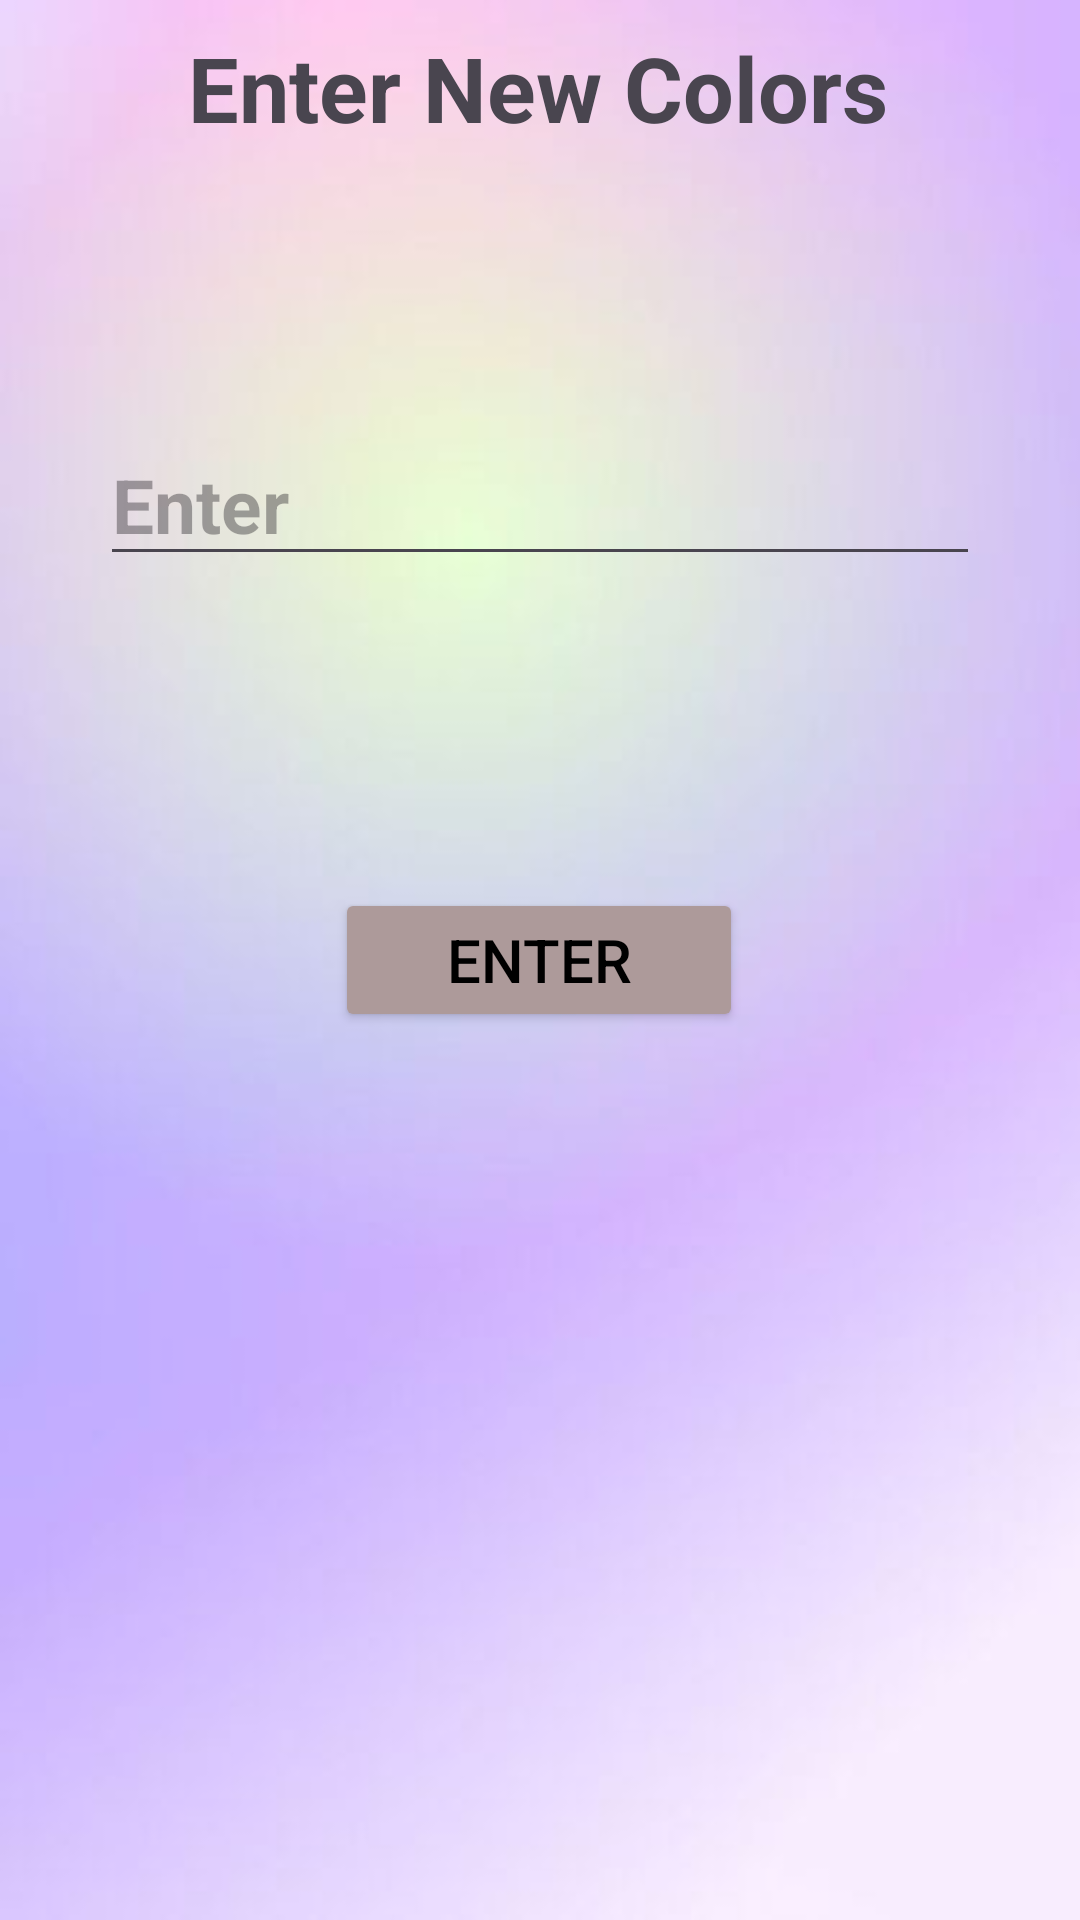

Android layout source for this screen:
<!-- AndroidManifest.xml: application theme Theme.MatchMakeover -->
<!-- res/layout/activity_new_colors.xml -->
<?xml version="1.0" encoding="utf-8"?>
<androidx.constraintlayout.widget.ConstraintLayout xmlns:android="http://schemas.android.com/apk/res/android"
    xmlns:app="http://schemas.android.com/apk/res-auto"
    xmlns:tools="http://schemas.android.com/tools"
    android:id="@+id/main"
    android:layout_width="match_parent"
    android:layout_height="match_parent"
    android:background="@drawable/background"
    tools:context=".NewCategories">


    <TextView
        android:id="@+id/textView3"
        android:layout_width="wrap_content"
        android:layout_height="wrap_content"
        android:layout_marginBottom="92dp"
        android:text="Enter New Colors"
        android:textSize="30sp"
        android:textStyle="bold"
        app:layout_constraintBottom_toTopOf="@+id/editTextText"
        app:layout_constraintEnd_toEndOf="parent"
        app:layout_constraintHorizontal_bias="0.495"
        app:layout_constraintStart_toStartOf="parent" />

    <Button
        android:id="@+id/button"
        android:layout_width="136dp"
        android:layout_height="48dp"
        android:layout_marginBottom="296dp"
        android:backgroundTint="#AD9A9A"
        android:text="Enter"
        android:textSize="20sp"
        android:textColor="@color/black"
        app:layout_constraintBottom_toBottomOf="parent"
        app:layout_constraintEnd_toEndOf="parent"
        app:layout_constraintHorizontal_bias="0.498"
        app:layout_constraintStart_toStartOf="parent" />

    <EditText
        android:id="@+id/editTextText"
        android:layout_width="wrap_content"
        android:layout_height="wrap_content"
        android:layout_marginBottom="104dp"
        android:ems="10"
        android:hint="Enter"
        android:inputType="text"
        android:textSize="25sp"
        android:textStyle="bold"
        app:layout_constraintBottom_toTopOf="@+id/button"
        app:layout_constraintEnd_toEndOf="parent"
        app:layout_constraintStart_toStartOf="parent" />
</androidx.constraintlayout.widget.ConstraintLayout>
<!-- resources referenced by this layout -->
<resources>
  <color name="black">#FF000000</color>
  <!-- drawable background: png bitmap (drawable, 92322 bytes) -->
  <style name="Theme.MatchMakeover" parent="Base.Theme.MatchMakeover" />
  <style name="Base.Theme.MatchMakeover" parent="Theme.Material3.DayNight.NoActionBar">
          
          
      </style>
</resources>
